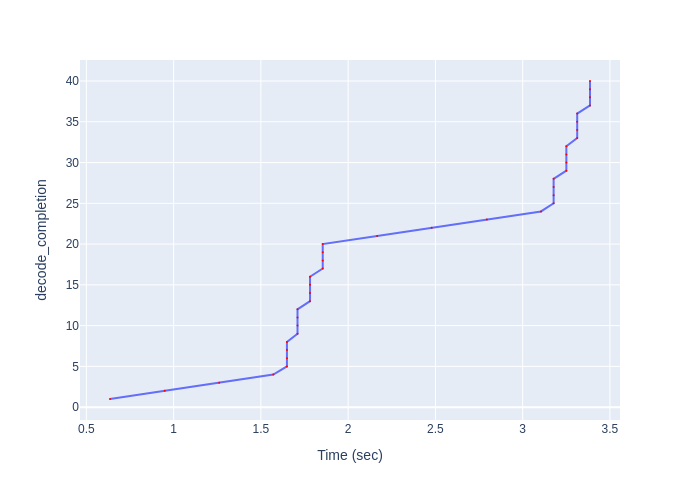

The table this chart was drawn from, first rows:
Time (sec), decode_completion
0.6355, 1
0.9493, 2
1.261, 3
1.571, 4
1.649, 5
1.649, 6
1.649, 7
1.649, 8
1.71, 9
1.71, 10
1.71, 11
1.71, 12
1.782, 13
1.782, 14
1.782, 15
1.782, 16
1.854, 17
1.854, 18
1.854, 19
1.854, 20
2.166, 21
2.479, 22
2.795, 23
3.105, 24
3.177, 25
3.177, 26
3.177, 27
3.177, 28
3.25, 29
3.25, 30
3.25, 31
3.25, 32
3.312, 33
3.312, 34
3.312, 35
3.312, 36
3.386, 37
3.386, 38
3.386, 39
3.386, 40
